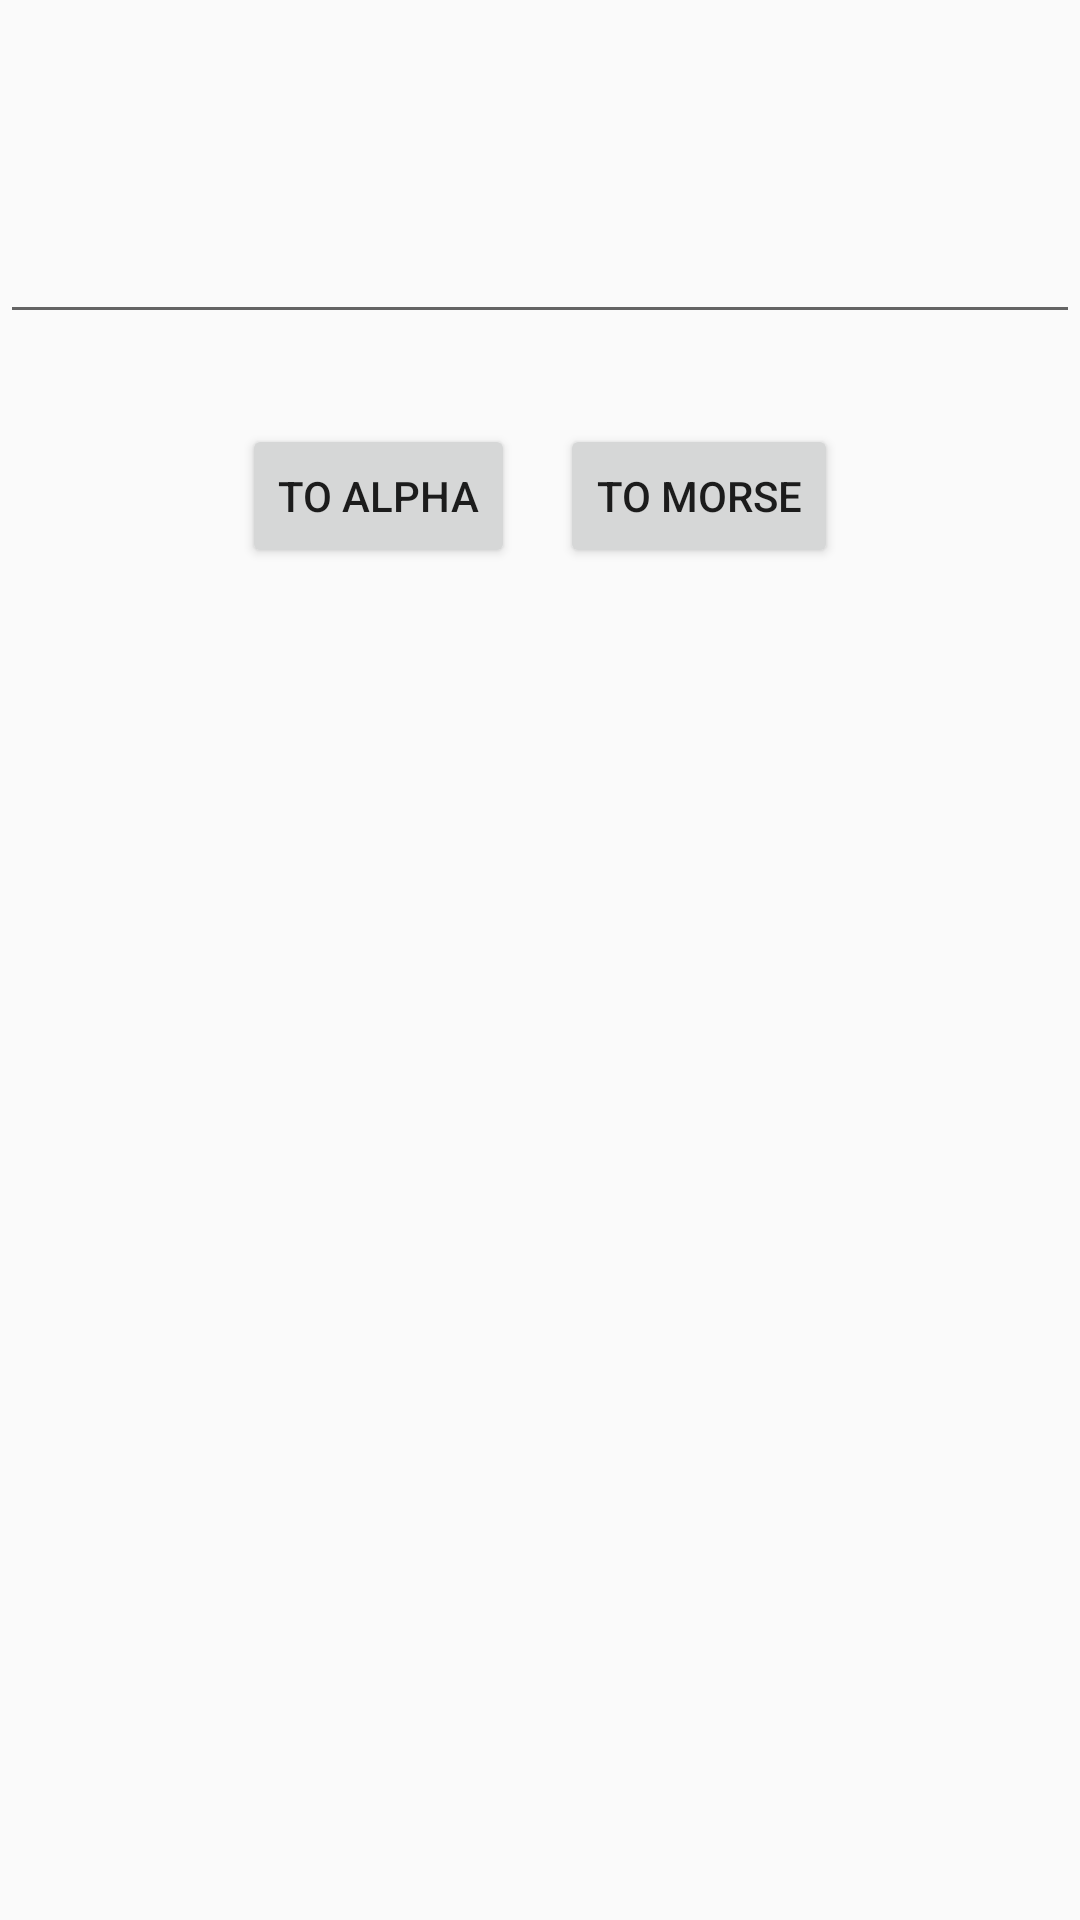

Produce the Android XML layout that renders to this screen, including the resource entries it uses.
<!-- AndroidManifest.xml: application theme AppTheme -->
<!-- res/layout/morse.xml -->
<?xml version="1.0" encoding="utf-8"?>
<RelativeLayout xmlns:android="http://schemas.android.com/apk/res/android"

    android:id="@+id/activity_main"
    android:layout_width="match_parent"
    android:layout_height="match_parent"
    >

    <EditText
        android:id="@+id/txt"
        android:layout_width="match_parent"
        android:layout_height="wrap_content"
        android:layout_marginTop="70dp"
        android:layout_centerHorizontal="true"/>

    <LinearLayout
        android:id="@+id/ctrls"
        android:layout_width="wrap_content"
        android:layout_height="wrap_content"
        android:layout_centerHorizontal="true"
        android:layout_below="@id/txt"
        android:layout_marginTop="30dp"
        android:orientation="horizontal">

        <Button
            android:id="@+id/toAlphaBtn"
            android:layout_width="wrap_content"
            android:layout_height="wrap_content"
            android:text="To Alpha"
            android:layout_marginRight="15dp"/>

        <Button
            android:id="@+id/toMorseBtn"
            android:layout_width="wrap_content"
            android:layout_height="wrap_content"
            android:text="To Morse"/>

    </LinearLayout>

    <TextView
        android:id="@+id/result"
        android:layout_width="wrap_content"
        android:layout_height="wrap_content"
        android:layout_centerHorizontal="true"
        android:textSize="18sp"
        android:layout_below="@id/ctrls"
        android:layout_marginTop="50dp"
        />


</RelativeLayout>
<!-- resources referenced by this layout -->
<resources>
  <style name="AppTheme" parent="Theme.AppCompat.Light.DarkActionBar">
          
          <item name="colorPrimary">@color/colorPrimary</item>
          <item name="colorPrimaryDark">@color/colorPrimaryDark</item>
          <item name="colorAccent">@color/colorAccent</item>
      </style>
  <color name="colorPrimary">#008577</color>
  <color name="colorPrimaryDark">#00574B</color>
  <color name="colorAccent">#D81B60</color>
</resources>
